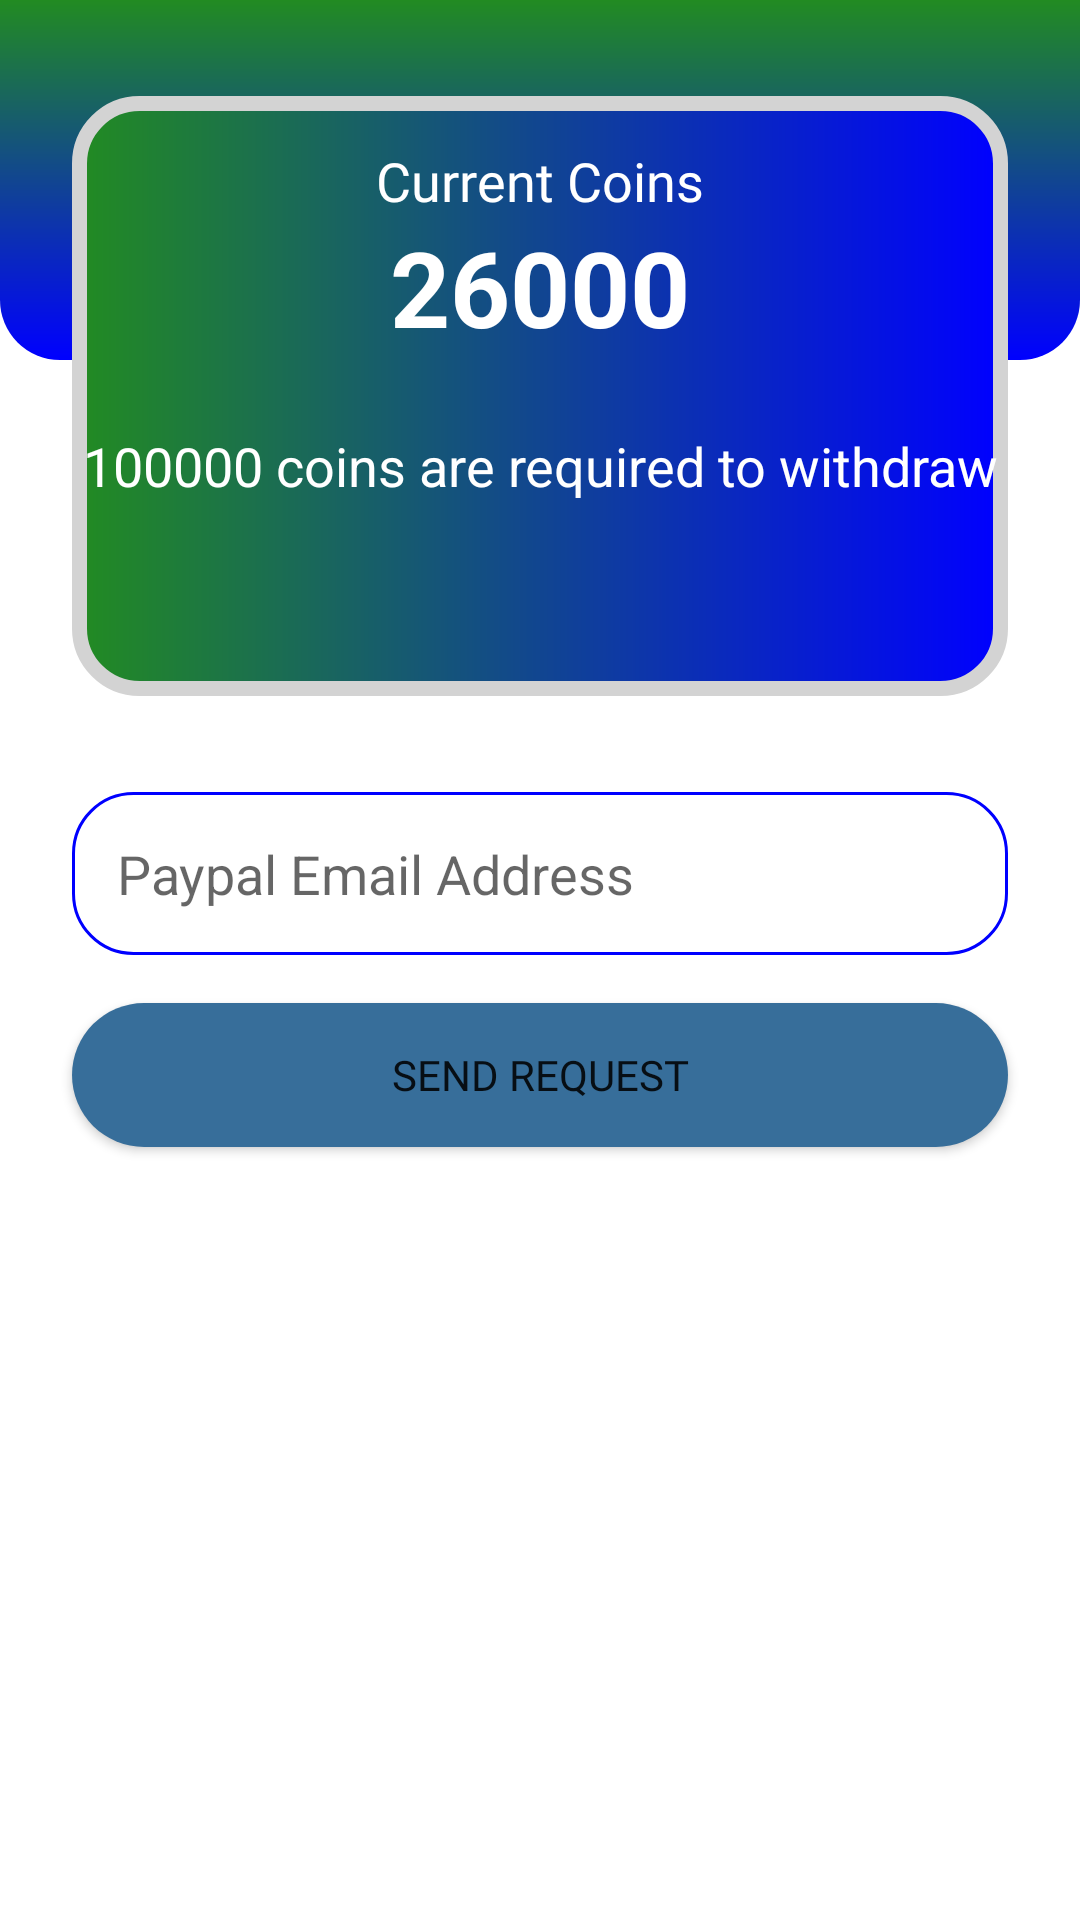

Produce the Android XML layout that renders to this screen, including the resource entries it uses.
<!-- AndroidManifest.xml: application theme Theme.EARNWITHFZ -->
<!-- res/layout/fragment_wallet.xml -->
<?xml version="1.0" encoding="utf-8"?>
<androidx.constraintlayout.widget.ConstraintLayout xmlns:android="http://schemas.android.com/apk/res/android"
    xmlns:app="http://schemas.android.com/apk/res-auto"
    xmlns:tools="http://schemas.android.com/tools"
    android:layout_width="match_parent"
    android:layout_height="match_parent"
    tools:context=".WalletFragment" >

    <View
        android:id="@+id/view7"
        android:layout_width="wrap_content"
        android:layout_height="120dp"
        android:background="@drawable/background_bottom" />

    <View
        android:id="@+id/view6"
        android:layout_width="0dp"
        android:layout_height="200dp"
        android:layout_marginStart="24dp"
        android:layout_marginLeft="24dp"
        android:layout_marginTop="32dp"
        android:layout_marginEnd="24dp"
        android:layout_marginRight="24dp"
        android:background="@drawable/rounded_box"
        app:layout_constraintEnd_toEndOf="parent"
        app:layout_constraintStart_toStartOf="parent"
        app:layout_constraintTop_toTopOf="parent" />

    <TextView
        android:id="@+id/textView12"
        android:layout_width="wrap_content"
        android:layout_height="wrap_content"
        android:layout_marginTop="16dp"
        android:fontFamily="@font/roboto_medium"
        android:text="Current Coins"
        android:textColor="@color/white"
        android:textSize="18sp"
        app:layout_constraintEnd_toEndOf="@+id/view6"
        app:layout_constraintStart_toStartOf="@+id/view6"
        app:layout_constraintTop_toTopOf="@+id/view6" />

    <TextView
        android:id="@+id/currentCoins"
        android:layout_width="wrap_content"
        android:layout_height="wrap_content"
        android:text="26000"
        android:textColor="@color/white"
        android:textSize="35sp"
        android:textStyle="bold"
        app:layout_constraintEnd_toEndOf="@+id/textView12"
        app:layout_constraintStart_toStartOf="@+id/textView12"
        app:layout_constraintTop_toBottomOf="@+id/textView12" />

    <TextView
        android:id="@+id/textView15"
        android:layout_width="wrap_content"
        android:layout_height="wrap_content"
        android:layout_marginTop="24dp"
        android:text="100000 coins are required to withdraw"
        android:textColor="@color/white"
        android:textSize="18sp"
        app:layout_constraintEnd_toEndOf="@+id/currentCoins"
        app:layout_constraintStart_toStartOf="@+id/currentCoins"
        app:layout_constraintTop_toBottomOf="@+id/currentCoins" />

    <EditText
        android:id="@+id/paypalEmailBox"
        android:layout_width="0dp"
        android:layout_height="wrap_content"
        android:layout_marginTop="32dp"
        android:background="@drawable/textbox"
        android:drawableLeft="@drawable/ic_paypal"
        android:drawablePadding="10dp"
        android:ems="10"
        android:hint="Paypal Email Address"
        android:inputType="textPersonName"
        android:padding="15dp"
        app:layout_constraintEnd_toEndOf="@+id/view6"
        app:layout_constraintStart_toStartOf="@+id/view6"
        app:layout_constraintTop_toBottomOf="@+id/view6" />

    <Button
        android:id="@+id/sendRequest"
        android:layout_width="0dp"
        android:layout_height="wrap_content"
        android:layout_marginTop="16dp"
        android:background="@drawable/submit_btn"
        android:fontFamily="@font/roboto_medium"
        android:text="Send Request"
        app:backgroundTint="#376E9A"
        app:layout_constraintEnd_toEndOf="@+id/paypalEmailBox"
        app:layout_constraintStart_toStartOf="@+id/paypalEmailBox"
        app:layout_constraintTop_toBottomOf="@+id/paypalEmailBox" />

</androidx.constraintlayout.widget.ConstraintLayout>
<!-- resources referenced by this layout -->
<resources>
  <color name="white">#FFFFFFFF</color>
  <!-- drawable background_bottom (drawable) -->
  <?xml version="1.0" encoding="utf-8"?>
  <shape xmlns:android="http://schemas.android.com/apk/res/android">
  <gradient android:startColor="@color/forest_green" android:endColor="@color/blue"
      android:angle="270"></gradient>
  
      <corners android:bottomLeftRadius="20dp" android:bottomRightRadius="20dp"></corners>
  </shape>
  <!-- drawable rounded_box (drawable) -->
  <?xml version="1.0" encoding="utf-8"?>
  <shape xmlns:android="http://schemas.android.com/apk/res/android">
  <gradient android:startColor="@color/forest_green" android:endColor="@color/blue"></gradient>
  
      <corners android:radius="20dp"></corners>
  <stroke android:color="@color/light_grey" android:width="5dp"></stroke>
  </shape>
  <!-- drawable submit_btn (drawable) -->
  <?xml version="1.0" encoding="utf-8"?>
  <shape xmlns:android="http://schemas.android.com/apk/res/android">
  <gradient android:startColor="@color/dark_sea_green" android:endColor="@color/forest_green"></gradient>
  
      <corners android:radius="30dp"></corners>
  </shape>
  <!-- drawable textbox (drawable) -->
  <?xml version="1.0" encoding="utf-8"?>
  <shape xmlns:android="http://schemas.android.com/apk/res/android">
  <stroke android:width="1dp" android:color="@color/blue">
  
  </stroke>
      <corners android:radius="20dp"></corners>
  
  </shape>
  <style name="Theme.EARNWITHFZ" parent="Theme.MaterialComponents.DayNight.NoActionBar">
          
          <item name="colorPrimary">@color/purple_500</item>
          <item name="colorPrimaryVariant">@color/purple_700</item>
          <item name="colorOnPrimary">@color/white</item>
          
          <item name="colorSecondary">@color/teal_200</item>
          <item name="colorSecondaryVariant">@color/teal_700</item>
          <item name="colorOnSecondary">@color/black</item>
          
          <item name="android:statusBarColor" tools:targetApi="l">?attr/colorPrimaryVariant</item>
          
      </style>
  <color name="forest_green">#228b22</color>
  <color name="blue">#0000FF</color>
  <color name="light_grey">#D3D3D3</color>
  <color name="dark_sea_green">#8FBC8F</color>
  <color name="purple_500">#FF6200EE</color>
  <color name="purple_700">#FF3700B3</color>
  <color name="teal_200">#FF03DAC5</color>
  <color name="teal_700">#FF018786</color>
  <color name="black">#FF000000</color>
</resources>
